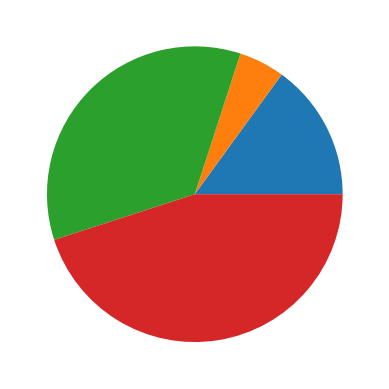

Write Python code to recreate this figure.
import matplotlib.pyplot as plt
import  numpy as np

# x = np.array([12,5,6,7,9,11,34,12,11,19,21,41])
# y = np.array([2,15,46,77,89,10,4,24,67,99,18,4])
#
# plt.scatter(x,y)
#
# x = np.array([2,4,9,71,91,1,46,18,13,9,15,47])
# y = np.array([32,65,60,77,29,50,4,44,77,79,78,64])
#
# plt.scatter(x,y)

# fifa_winners = np.array(["Brazil","Germany","Argentina","France"])
# no_of_times =  np.array([5,3,3,2])
# plt.bar(fifa_winners,no_of_times)
# plt.xlabel("Countries")
# plt.ylabel("No of Times")
#
# plt.show()


x = np.random.normal(50,10,10)

print(x)

plt.hist(x)
plt.savefig("hist.png")
plt.show()

chart_data = np.array([15,5,35,45])
plt.pie(chart_data)
plt.savefig("pie.png")
plt.show()